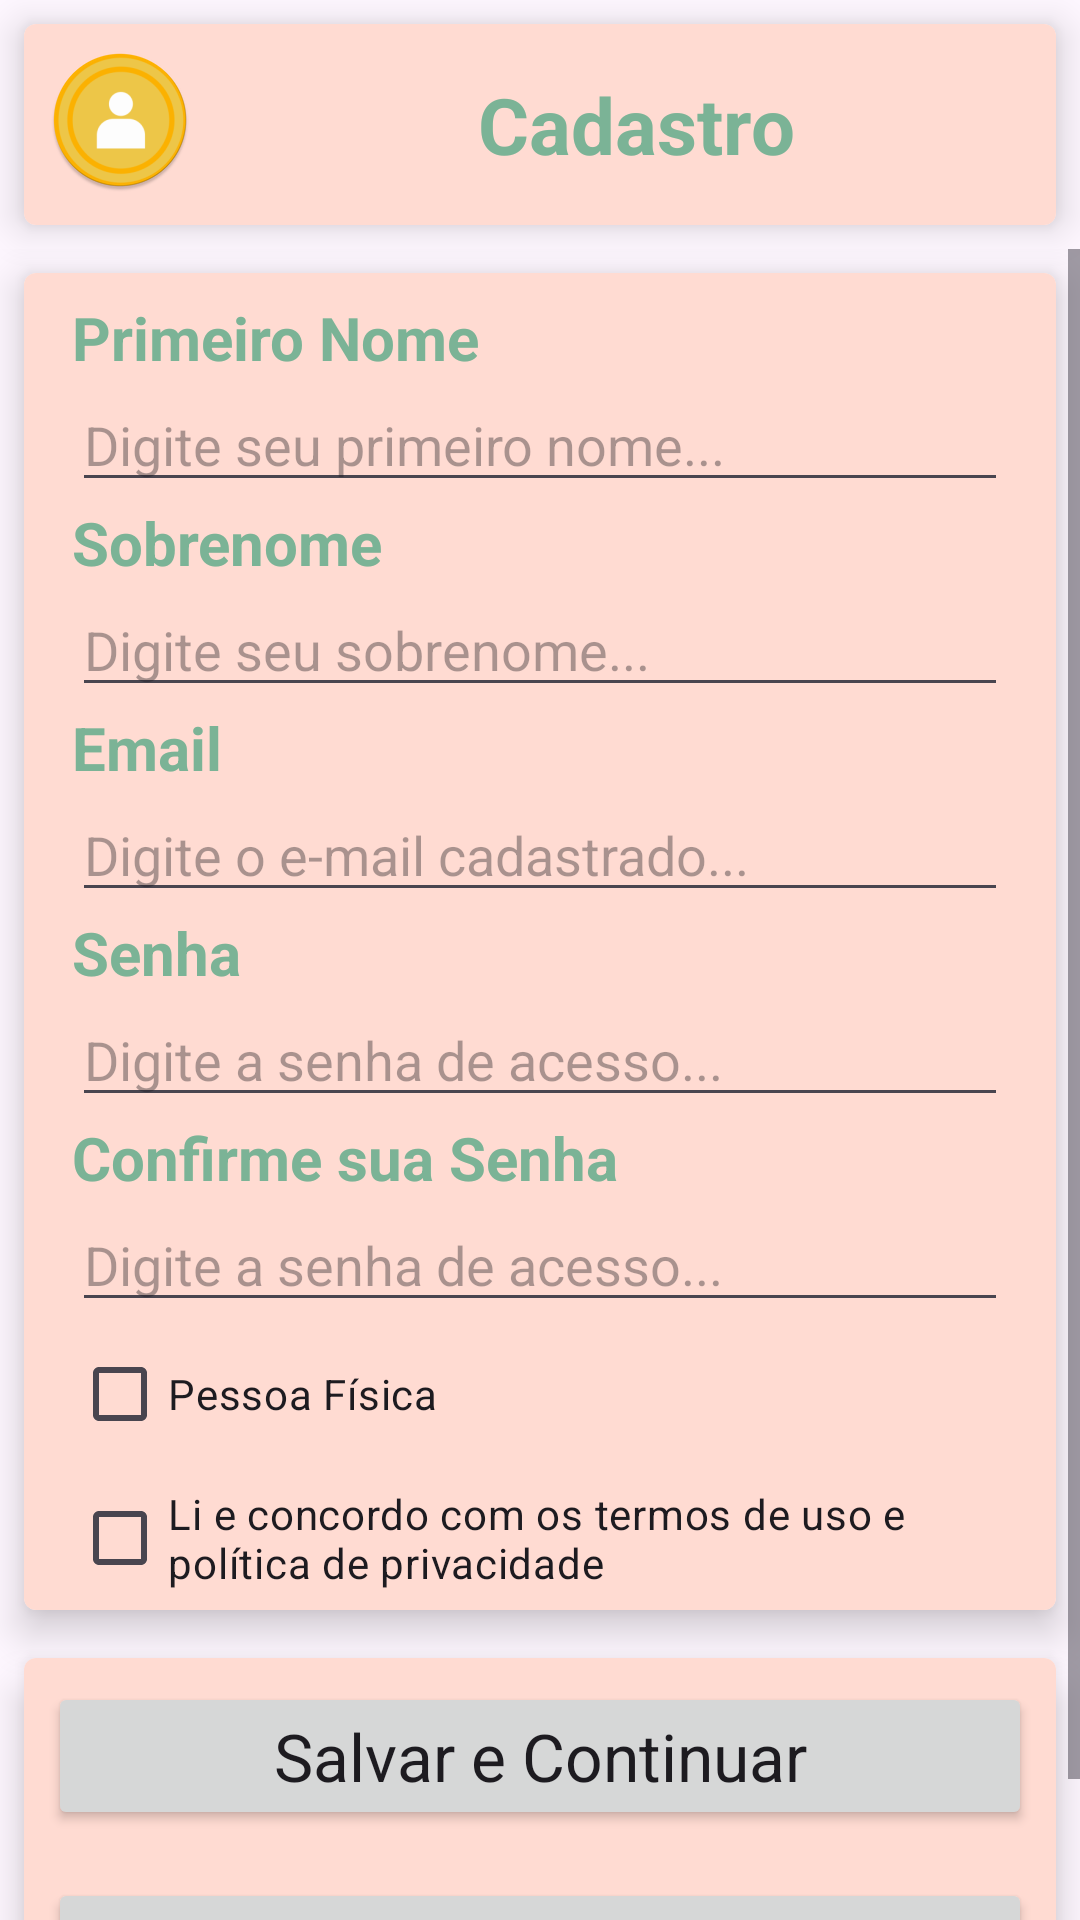

Here is an Android app screen rendered from its layout file. Give the layout XML and the strings, colors and styles it references.
<!-- AndroidManifest.xml: application theme Theme.CadastroClientesComDB -->
<!-- res/layout/activity_cadastro_novo_cliente_card.xml -->
<?xml version="1.0" encoding="utf-8"?>
<LinearLayout xmlns:android="http://schemas.android.com/apk/res/android"
    xmlns:app="http://schemas.android.com/apk/res-auto"
    xmlns:tools="http://schemas.android.com/tools"
    android:layout_width="match_parent"
    android:layout_height="match_parent"
    android:orientation="vertical"
    tools:context=".view.CadastroNovoCliente">

    
    <androidx.cardview.widget.CardView
        android:layout_width="match_parent"
        android:layout_height="wrap_content"
        android:layout_margin="8dp"
        app:cardCornerRadius="4dp"
        app:cardElevation="8dp">

        <androidx.appcompat.widget.LinearLayoutCompat
            android:layout_width="match_parent"
            android:layout_height="match_parent"
            android:background="@color/md_theme_light_primaryContainer"
            android:orientation="vertical">

            <androidx.appcompat.widget.LinearLayoutCompat
                android:layout_width="match_parent"
                android:layout_height="match_parent"
                android:orientation="horizontal">

                <ImageView
                    android:layout_width="wrap_content"
                    android:layout_height="wrap_content"
                    android:layout_margin="8dp"
                    android:src="@mipmap/ic_launcher_round" />

                <androidx.appcompat.widget.LinearLayoutCompat
                    android:layout_width="match_parent"
                    android:layout_height="wrap_content"
                    android:layout_gravity="center"
                    android:orientation="vertical">

                    <TextView
                        android:id="@+id/txtNovoVip"
                        android:layout_width="match_parent"
                        android:layout_height="wrap_content"
                        android:layout_margin="16dp"
                        android:gravity="center_horizontal"
                        android:text="@string/cadastro_cliente"
                        android:textAppearance="@android:style/TextAppearance.Holo.Large"
                        android:textColor="@color/CustomColor1"
                        android:textSize="26sp"
                        android:textStyle="bold" />


                </androidx.appcompat.widget.LinearLayoutCompat>


            </androidx.appcompat.widget.LinearLayoutCompat>

        </androidx.appcompat.widget.LinearLayoutCompat>

    </androidx.cardview.widget.CardView>

    <ScrollView
        android:layout_width="match_parent"
        android:layout_height="match_parent">

        <LinearLayout
            android:layout_width="match_parent"
            android:layout_height="wrap_content"
            android:orientation="vertical">

    

    <androidx.cardview.widget.CardView
        android:layout_width="match_parent"
        android:layout_height="wrap_content"
        android:layout_margin="8dp"
        app:cardCornerRadius="4dp"
        app:cardElevation="8dp">

        <androidx.appcompat.widget.LinearLayoutCompat
            android:layout_width="match_parent"
            android:layout_height="match_parent"
            android:background="@color/md_theme_light_primaryContainer"
            android:orientation="vertical">

            <TextView
                android:id="@+id/txtPrimeiroNome"
                android:layout_width="match_parent"
                android:layout_height="wrap_content"
                android:layout_marginTop="8dp"
                android:layout_marginLeft="16dp"
                android:layout_marginRight="16dp"
                android:text="@string/primeiro_nome"
                android:textAppearance="@android:style/TextAppearance.Holo.Large"
                android:textColor="@color/CustomColor1"
                android:textSize="20sp"
                android:textStyle="bold" />

            <EditText
                android:id="@+id/editPrimeiroNome"
                android:layout_width="match_parent"
                android:layout_height="wrap_content"
                android:layout_marginLeft="16dp"
                android:layout_marginRight="16dp"
                android:ems="10"
                android:hint="@string/digite_seu_primeiro_nome"
                android:inputType="textPersonName" />

            <TextView
                android:id="@+id/txtSobremone"
                android:layout_width="match_parent"
                android:layout_height="wrap_content"

                android:layout_marginLeft="16dp"
                android:layout_marginRight="16dp"
                android:text="@string/sobrenome"
                android:textAppearance="@android:style/TextAppearance.Holo.Large"
                android:textColor="@color/CustomColor1"
                android:textSize="20sp"
                android:textStyle="bold" />

            <EditText
                android:id="@+id/editSobrenome"
                android:layout_width="match_parent"
                android:layout_height="wrap_content"

                android:layout_marginLeft="16dp"
                android:layout_marginRight="16dp"
                android:ems="10"
                android:hint="@string/digite_seu_sobrenome"
                android:inputType="textPersonName" />
            <TextView
                android:id="@+id/txtEmail"
                android:layout_width="match_parent"
                android:layout_height="wrap_content"
                android:layout_marginLeft="16dp"
                android:layout_marginRight="16dp"
                android:text="@string/email"
                android:textAppearance="@android:style/TextAppearance.Holo.Large"
                android:textColor="@color/CustomColor1"
                android:textSize="20dp"
                android:textStyle="bold" />

            <EditText
                android:id="@+id/editEmail"
                android:layout_width="match_parent"
                android:layout_height="wrap_content"
                android:layout_marginLeft="16dp"
                android:layout_marginRight="16dp"
                android:ems="10"
                android:hint="@string/digite_o_e_mail"
                android:inputType="textEmailAddress" />
            <TextView
                android:id="@+id/txtCadastrarSenha"
                android:layout_width="match_parent"
                android:layout_height="wrap_content"
                android:layout_marginLeft="16dp"
                android:layout_marginRight="16dp"
                android:text="@string/senha"
                android:textAppearance="@android:style/TextAppearance.Holo.Large"
                android:textColor="@color/CustomColor1"
                android:textSize="20sp"
                android:textStyle="bold" />

            <EditText
                android:id="@+id/editSenha"
                android:layout_width="match_parent"
                android:layout_height="wrap_content"
                android:layout_marginLeft="16dp"
                android:layout_marginRight="16dp"
                android:ems="10"
                android:hint="@string/digite_senha"
                android:inputType="numberPassword" />

            <TextView
                android:id="@+id/txtConfirmaSenha"
                android:layout_width="match_parent"
                android:layout_height="wrap_content"
                android:layout_marginLeft="16dp"
                android:layout_marginRight="16dp"
                android:text="@string/confirme_sua_senha"
                android:textAppearance="@android:style/TextAppearance.Holo.Large"
                android:textColor="@color/CustomColor1"
                android:textSize="20sp"
                android:textStyle="bold" />

            <EditText
                android:id="@+id/editConfirmaSenha"
                android:layout_width="match_parent"
                android:layout_height="wrap_content"
                android:layout_marginLeft="16dp"
                android:layout_marginRight="16dp"
                android:ems="10"
                android:hint="@string/digite_senha"
                android:inputType="numberPassword" />

            <androidx.appcompat.widget.LinearLayoutCompat
                android:layout_width="wrap_content"
                android:layout_height="wrap_content"
                android:layout_marginRight="16dp"
                android:orientation="vertical">

                <CheckBox
                    android:id="@+id/ckPessoaFisica"
                    android:layout_width="wrap_content"
                    android:layout_height="wrap_content"
                    android:onClick="pessoaFisica"
                    android:layout_marginLeft="16dp"
                    android:text="@string/pessoa_f_sica" />

                <CheckBox
                    android:id="@+id/ckPoliticaEPrivacidade"
                    android:layout_width="wrap_content"
                    android:layout_height="wrap_content"
                    android:layout_marginLeft="16dp"
                    android:text="@string/politica_termos" />
            </androidx.appcompat.widget.LinearLayoutCompat>
        </androidx.appcompat.widget.LinearLayoutCompat>

    </androidx.cardview.widget.CardView>

    
    <androidx.cardview.widget.CardView
        android:layout_width="match_parent"
        android:layout_height="wrap_content"
        android:layout_margin="8dp"
        app:cardCornerRadius="4dp"
        app:cardElevation="8dp">

        <androidx.appcompat.widget.LinearLayoutCompat
            android:layout_width="match_parent"
            android:layout_height="match_parent"
            android:background="@color/md_theme_light_primaryContainer"
            android:orientation="vertical">

            <Button
                android:id="@+id/btnSalvarEContinuar"
                android:layout_width="match_parent"
                android:layout_height="wrap_content"
                android:layout_margin="8dp"
                android:textAppearance="@android:style/TextAppearance.Holo.Large"
                android:text="@string/salvarcontinuar" />

            <Button
                android:id="@+id/btnCancelar"
                android:layout_width="match_parent"
                android:layout_height="wrap_content"
                android:layout_margin="8dp"
                android:textAppearance="@android:style/TextAppearance.Holo.Large"
                android:text="@string/cancelar" />

        </androidx.appcompat.widget.LinearLayoutCompat>
    </androidx.cardview.widget.CardView>
        </LinearLayout>
    </ScrollView>
</LinearLayout>
<!-- resources referenced by this layout -->
<resources>
  <color name="CustomColor1">#7BB396</color>
  <color name="md_theme_light_primaryContainer">#FFDBD2</color>
  <!-- mipmap ic_launcher_round: png bitmap (mipmap-hdpi, 5177 bytes) -->
  <string name="cadastro_cliente">Cadastro</string>
  <string name="cancelar">Cancelar</string>
  <string name="confirme_sua_senha">Confirme sua Senha</string>
  <string name="digite_o_e_mail">Digite o e-mail cadastrado...</string>
  <string name="digite_senha">Digite a senha de acesso...</string>
  <string name="digite_seu_primeiro_nome">Digite seu primeiro nome...</string>
  <string name="digite_seu_sobrenome">Digite seu sobrenome...</string>
  <string name="email">Email</string>
  <string name="pessoa_f_sica">Pessoa Física</string>
  <string name="politica_termos">Li e concordo com os termos de uso e política de privacidade</string>
  <string name="primeiro_nome">Primeiro Nome</string>
  <string name="salvarcontinuar">Salvar e Continuar</string>
  <string name="senha">Senha</string>
  <string name="sobrenome">Sobrenome</string>
  <style name="Theme.CadastroClientesComDB" parent="Theme.Material3.Light">
          
          <item name="colorPrimary">@color/md_theme_light_primary</item>
          <item name="colorPrimaryVariant">@color/md_theme_light_primaryContainer</item>
          <item name="colorOnPrimary">@color/md_theme_light_onPrimary</item>
          
          <item name="colorSecondary">@color/md_theme_light_secondary</item>
          <item name="colorSecondaryVariant">@color/md_theme_light_secondaryContainer</item>
          <item name="colorOnSecondary">@color/md_theme_light_onSecondary</item>
          
          <item name="android:statusBarColor">?attr/colorPrimaryVariant</item>
          
      </style>
  <color name="md_theme_light_primary">#9E4129</color>
  <color name="md_theme_light_onPrimary">#FFFFFF</color>
  <color name="md_theme_light_secondary">#77574E</color>
  <color name="md_theme_light_secondaryContainer">#FFDBD2</color>
  <color name="md_theme_light_onSecondary">#FFFFFF</color>
</resources>
